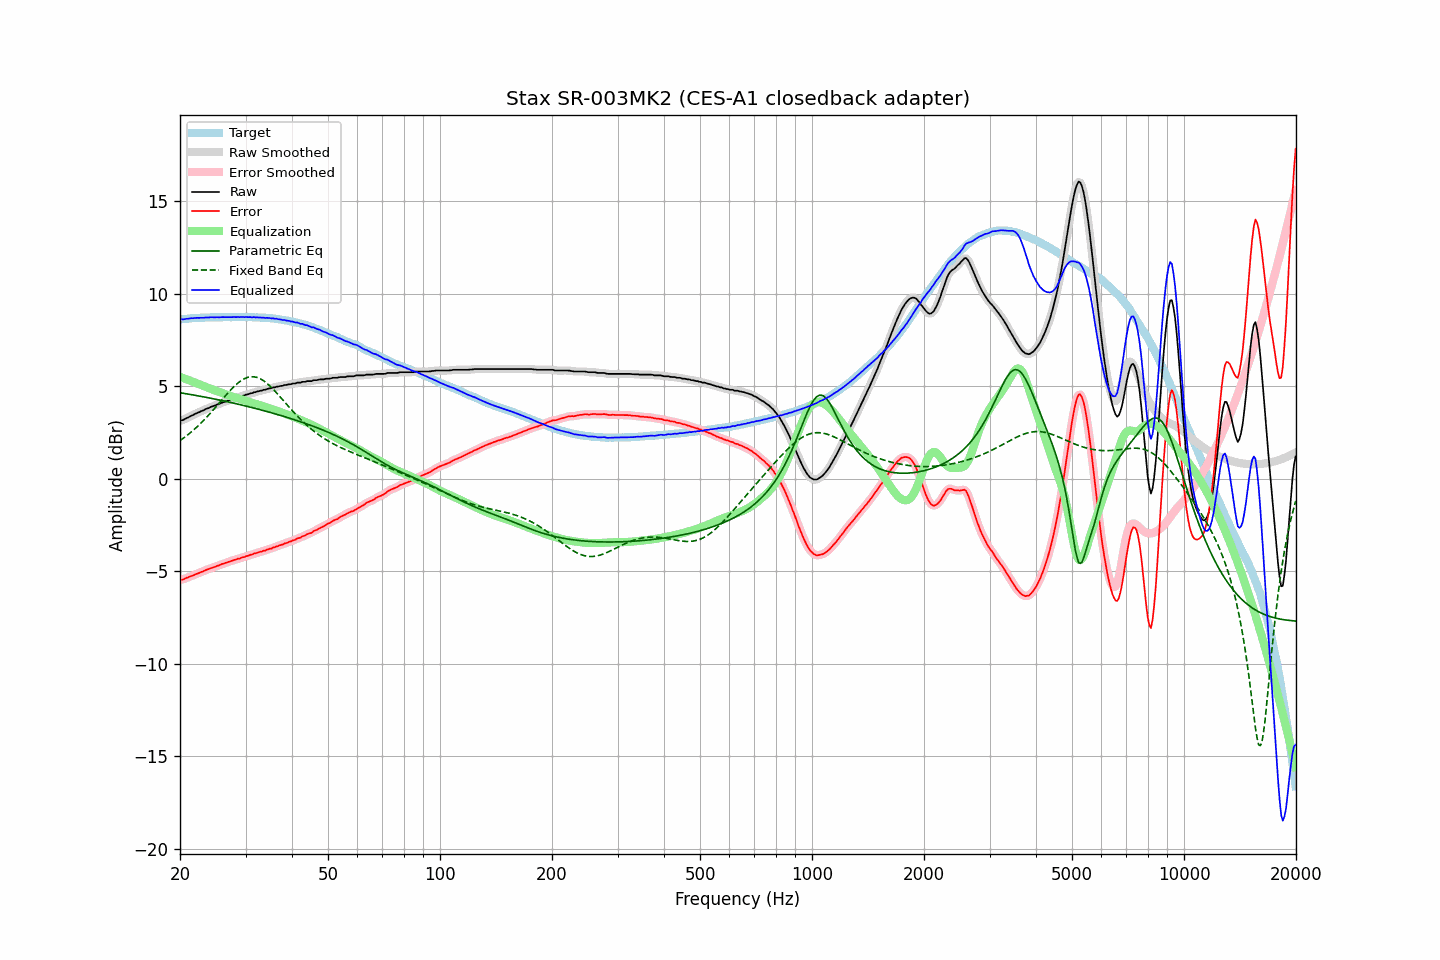

Values plotted in this chart, from the file beside it:
frequency, raw, error, smoothed, error_smoothed, equalization, parametric_eq, fixed_band_eq, equalized_raw, equalized_smoothed, target
20.00, 3.12, -5.48, 3.12, -5.49, 5.49, 4.64, 2.06, 8.61, 8.61, 8.60
20.20, 3.15, -5.46, 3.15, -5.46, 5.46, 4.62, 2.12, 8.61, 8.61, 8.61
20.40, 3.17, -5.45, 3.18, -5.44, 5.43, 4.61, 2.18, 8.60, 8.61, 8.62
20.61, 3.22, -5.41, 3.22, -5.41, 5.40, 4.60, 2.24, 8.62, 8.62, 8.63
20.81, 3.27, -5.36, 3.26, -5.37, 5.37, 4.58, 2.31, 8.64, 8.63, 8.63
21.02, 3.30, -5.34, 3.31, -5.33, 5.34, 4.57, 2.38, 8.63, 8.64, 8.64
21.23, 3.35, -5.30, 3.35, -5.30, 5.30, 4.55, 2.45, 8.65, 8.65, 8.65
21.44, 3.40, -5.27, 3.39, -5.27, 5.27, 4.54, 2.52, 8.67, 8.66, 8.67
21.66, 3.43, -5.24, 3.44, -5.23, 5.23, 4.52, 2.59, 8.66, 8.67, 8.67
21.87, 3.48, -5.20, 3.48, -5.20, 5.20, 4.51, 2.67, 8.68, 8.68, 8.68
22.09, 3.52, -5.16, 3.52, -5.16, 5.16, 4.49, 2.75, 8.68, 8.68, 8.68
22.31, 3.56, -5.13, 3.56, -5.13, 5.13, 4.48, 2.83, 8.69, 8.69, 8.69
22.54, 3.59, -5.10, 3.59, -5.09, 5.09, 4.46, 2.91, 8.68, 8.69, 8.69
22.76, 3.64, -5.06, 3.63, -5.06, 5.06, 4.44, 3.00, 8.69, 8.69, 8.69
22.99, 3.67, -5.03, 3.67, -5.02, 5.02, 4.43, 3.08, 8.69, 8.69, 8.69
23.22, 3.71, -4.99, 3.71, -4.98, 4.99, 4.41, 3.17, 8.69, 8.70, 8.69
23.45, 3.76, -4.95, 3.75, -4.95, 4.95, 4.39, 3.26, 8.71, 8.70, 8.70
23.69, 3.79, -4.92, 3.79, -4.91, 4.92, 4.38, 3.35, 8.70, 8.71, 8.70
23.92, 3.82, -4.88, 3.83, -4.88, 4.88, 4.36, 3.45, 8.70, 8.71, 8.70
24.16, 3.87, -4.84, 3.86, -4.85, 4.85, 4.34, 3.54, 8.72, 8.71, 8.71
24.40, 3.90, -4.82, 3.90, -4.82, 4.82, 4.33, 3.64, 8.72, 8.72, 8.72
24.65, 3.93, -4.79, 3.93, -4.79, 4.79, 4.31, 3.74, 8.71, 8.72, 8.72
24.89, 3.96, -4.76, 3.96, -4.76, 4.76, 4.29, 3.84, 8.71, 8.72, 8.72
25.14, 4.00, -4.72, 3.99, -4.73, 4.72, 4.27, 3.94, 8.72, 8.71, 8.72
25.39, 4.02, -4.70, 4.02, -4.69, 4.69, 4.25, 4.04, 8.71, 8.72, 8.72
25.65, 4.06, -4.66, 4.06, -4.66, 4.66, 4.24, 4.14, 8.72, 8.72, 8.72
25.91, 4.10, -4.62, 4.09, -4.63, 4.63, 4.22, 4.25, 8.72, 8.72, 8.72
26.16, 4.13, -4.60, 4.13, -4.59, 4.60, 4.20, 4.35, 8.72, 8.72, 8.72
26.43, 4.16, -4.57, 4.16, -4.56, 4.56, 4.18, 4.45, 8.72, 8.72, 8.72
26.69, 4.19, -4.54, 4.19, -4.54, 4.53, 4.16, 4.55, 8.72, 8.72, 8.72
26.96, 4.22, -4.50, 4.22, -4.50, 4.50, 4.14, 4.65, 8.72, 8.72, 8.72
27.23, 4.25, -4.47, 4.25, -4.47, 4.47, 4.12, 4.74, 8.72, 8.72, 8.72
27.50, 4.28, -4.44, 4.28, -4.44, 4.45, 4.10, 4.83, 8.72, 8.72, 8.72
27.77, 4.31, -4.42, 4.31, -4.42, 4.42, 4.08, 4.92, 8.73, 8.73, 8.73
28.05, 4.34, -4.39, 4.34, -4.39, 4.39, 4.06, 5.01, 8.73, 8.73, 8.73
28.33, 4.36, -4.37, 4.36, -4.36, 4.36, 4.04, 5.09, 8.72, 8.73, 8.73
28.62, 4.40, -4.33, 4.39, -4.34, 4.34, 4.02, 5.16, 8.74, 8.73, 8.72
28.90, 4.41, -4.33, 4.42, -4.31, 4.31, 4.00, 5.23, 8.72, 8.73, 8.73
29.19, 4.45, -4.28, 4.44, -4.29, 4.29, 3.98, 5.29, 8.73, 8.73, 8.73
29.48, 4.48, -4.25, 4.47, -4.26, 4.26, 3.96, 5.35, 8.74, 8.73, 8.73
29.78, 4.49, -4.24, 4.50, -4.23, 4.23, 3.94, 5.40, 8.72, 8.73, 8.73
30.08, 4.54, -4.20, 4.53, -4.21, 4.20, 3.92, 5.43, 8.74, 8.73, 8.74
30.38, 4.55, -4.18, 4.55, -4.18, 4.18, 3.90, 5.47, 8.72, 8.73, 8.73
30.68, 4.58, -4.15, 4.58, -4.15, 4.15, 3.88, 5.49, 8.73, 8.72, 8.72
30.99, 4.61, -4.11, 4.60, -4.12, 4.12, 3.85, 5.50, 8.73, 8.72, 8.72
31.30, 4.62, -4.10, 4.63, -4.09, 4.09, 3.83, 5.50, 8.71, 8.72, 8.72
31.61, 4.67, -4.05, 4.65, -4.06, 4.06, 3.81, 5.50, 8.73, 8.72, 8.72
31.93, 4.67, -4.04, 4.68, -4.04, 4.04, 3.79, 5.48, 8.70, 8.71, 8.71
32.24, 4.71, -4.01, 4.70, -4.00, 4.01, 3.77, 5.46, 8.72, 8.71, 8.71
32.57, 4.72, -3.98, 4.72, -3.98, 3.98, 3.74, 5.43, 8.70, 8.70, 8.70
32.89, 4.75, -3.95, 4.75, -3.95, 3.96, 3.72, 5.39, 8.70, 8.70, 8.70
33.22, 4.76, -3.94, 4.76, -3.93, 3.93, 3.70, 5.34, 8.69, 8.69, 8.70
33.55, 4.80, -3.90, 4.79, -3.91, 3.90, 3.67, 5.29, 8.70, 8.69, 8.69
33.89, 4.80, -3.89, 4.81, -3.88, 3.88, 3.65, 5.22, 8.68, 8.69, 8.69
34.23, 4.84, -3.84, 4.83, -3.85, 3.85, 3.63, 5.15, 8.69, 8.69, 8.68
34.57, 4.86, -3.82, 4.85, -3.82, 3.82, 3.60, 5.08, 8.68, 8.67, 8.68
34.92, 4.88, -3.79, 4.88, -3.79, 3.79, 3.58, 5.00, 8.67, 8.67, 8.66
35.27, 4.89, -3.78, 4.89, -3.77, 3.76, 3.55, 4.91, 8.65, 8.66, 8.67
35.62, 4.93, -3.72, 4.92, -3.74, 3.73, 3.53, 4.83, 8.66, 8.65, 8.65
35.97, 4.93, -3.72, 4.94, -3.71, 3.70, 3.50, 4.73, 8.63, 8.64, 8.64
... 635 more rows
